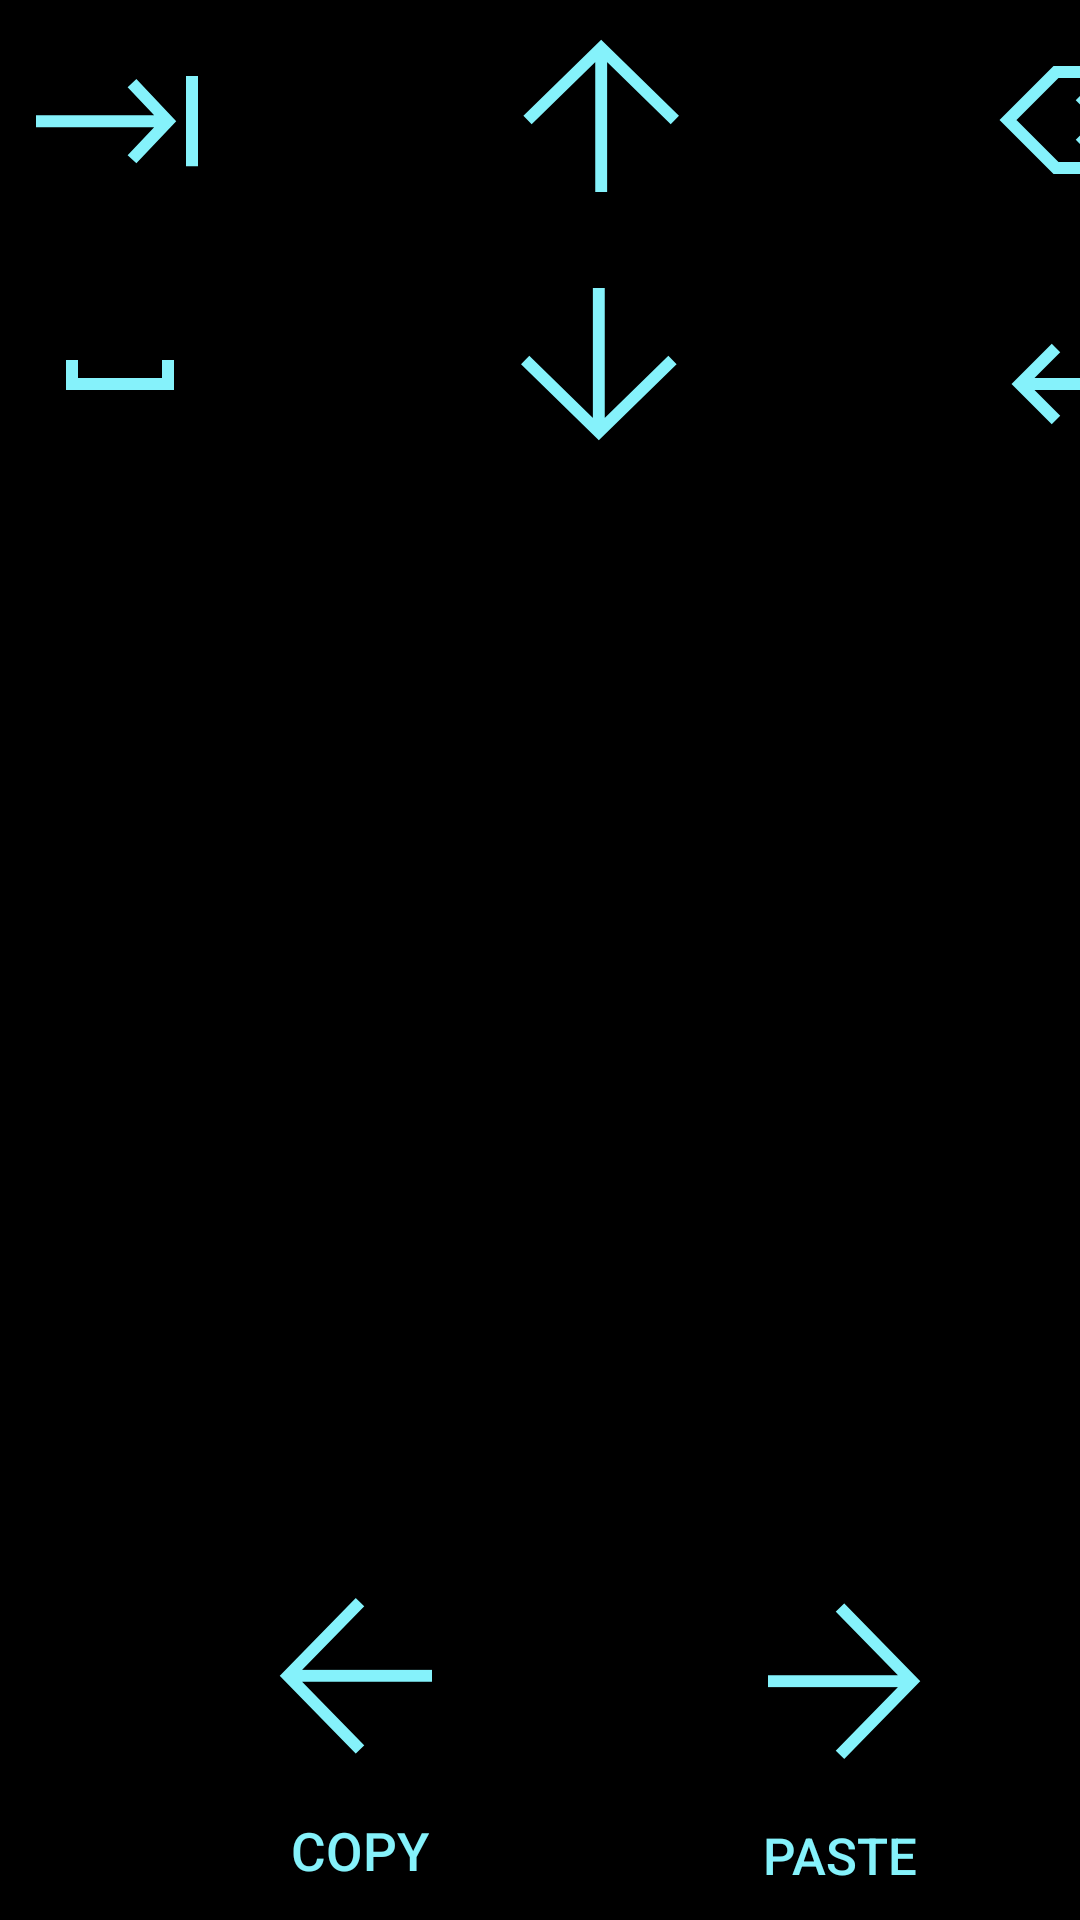

The Android layout XML behind this screen, and the referenced resources:
<!-- AndroidManifest.xml: application theme Theme.EditorsKeyboard -->
<!-- res/layout/keyboard_horizontal.xml -->
<?xml version="1.0" encoding="utf-8"?>
<LinearLayout xmlns:android="http://schemas.android.com/apk/res/android"
    android:id="@+id/background"
    android:layout_width="match_parent"
    android:layout_height="wrap_content"
    android:orientation="horizontal"
    android:gravity="center_horizontal"
    android:background="#000000">
    <LinearLayout
        android:layout_width="wrap_content"
        android:layout_height="wrap_content"
        android:orientation="vertical">
        <ImageButton
            android:id="@+id/tab_key"
            android:layout_width="80dp"
            android:layout_height="80dp"
            android:background="@color/button_background"
            android:src="@drawable/tab_key"/>
        <ImageButton
            android:id="@+id/space_key"
            android:layout_width="80dp"
            android:layout_height="80dp"
            android:background="@color/button_background"
            android:src="@drawable/space_key"/>
    </LinearLayout>
    <LinearLayout
        android:id="@+id/second_row"
        android:layout_width="wrap_content"
        android:layout_height="match_parent"
        android:orientation="vertical"
        android:gravity="bottom">
        <ImageButton
            android:id="@+id/button_left"
            android:layout_width="80dp"
            android:layout_height="80dp"
            android:background="@color/button_background"
            android:src="@drawable/arrow_up"
            android:rotation="270.0"/>
        <Button
            android:id="@+id/button_copy"
            android:layout_width="80dp"
            android:layout_height="40dp"
            android:layout_marginBottom="1dp"
            android:paddingTop="6dp"
            android:paddingBottom="10dp"
            android:paddingStart="8dp"
            android:paddingEnd="8dp"
            android:textSize="16sp"
            android:autoSizeTextType="uniform"
            android:background="@color/button_background"
            android:text="@string/button_copy"
            android:textAllCaps="true"
            android:textColor="@color/button_foreground"/>
    </LinearLayout>
    <LinearLayout
        android:layout_width="wrap_content"
        android:layout_height="wrap_content"
        android:orientation="vertical">
        <ImageButton
            android:id="@+id/button_up"
            android:layout_width="80dp"
            android:layout_height="80dp"
            android:background="@color/button_background"
            android:src="@drawable/arrow_up"/>
        <ImageButton
            android:id="@+id/button_down"
            android:layout_width="80dp"
            android:layout_height="80dp"
            android:background="@color/button_background"
            android:src="@drawable/arrow_up"
            android:rotation="180.0"/>
    </LinearLayout>
    <LinearLayout
        android:id="@+id/fourth_row"
        android:layout_width="wrap_content"
        android:layout_height="match_parent"
        android:orientation="vertical"
        android:gravity="bottom">
        <ImageButton
            android:id="@+id/button_right"
            android:layout_width="80dp"
            android:layout_height="80dp"
            android:background="@color/button_background"
            android:src="@drawable/arrow_up"
            android:rotation="90.0"/>
        <Button
            android:id="@+id/button_paste"
            android:layout_width="80dp"
            android:layout_height="39dp"
            android:layout_marginTop="1dp"
            android:paddingTop="6dp"
            android:paddingBottom="10dp"
            android:paddingStart="8dp"
            android:paddingEnd="8dp"
            android:textSize="16sp"
            android:autoSizeTextType="uniform"
            android:background="@color/button_background"
            android:textColor="@color/button_foreground"
            android:text="@string/button_paste"
            android:textAllCaps="true"/>
    </LinearLayout>
    <LinearLayout
        android:layout_width="wrap_content"
        android:layout_height="wrap_content"
        android:orientation="vertical">
        <ImageButton
            android:id="@+id/backspace_key"
            android:layout_width="80dp"
            android:layout_height="80dp"
            android:background="@color/button_background"
            android:src="@drawable/backspace_key"/>
        <ImageButton
            android:id="@+id/enter_key"
            android:layout_width="80dp"
            android:layout_height="80dp"
            android:background="@color/button_background"
            android:src="@drawable/enter_key"/>
    </LinearLayout>
</LinearLayout>
<!-- resources referenced by this layout -->
<resources>
  <color name="button_background">#FF000000</color>
  <color name="button_foreground">#85F2FB</color>
  <!-- drawable arrow_up (drawable) -->
  <?xml version="1.0" encoding="utf-8"?>
  <vector xmlns:android="http://schemas.android.com/apk/res/android"
      android:width="80dp"
      android:height="80dp"
      android:viewportWidth="101"
      android:viewportHeight="100">
      <path android:pathData="M 20,50 L 51,20 L 82,50 M 51,20 L 51,80"
          android:strokeWidth="5"
          android:strokeColor="@color/button_foreground"/>
  </vector>
  <!-- drawable backspace_key (drawable) -->
  <?xml version="1.0" encoding="utf-8"?>
  <vector xmlns:android="http://schemas.android.com/apk/res/android"
      android:height="80dp"
      android:width="80dp"
      android:viewportHeight="100" android:viewportWidth="100">
      <path android:pathData="M 40,30 L 90,30 L 90,70 L 40,70 L 20,50 Z M 50,40 L 70,60 M 70,40 L 50,60"
          android:strokeColor="@color/button_foreground"
          android:strokeWidth="5"/>
  </vector>
  <!-- drawable enter_key (drawable) -->
  <?xml version="1.0" encoding="utf-8"?>
  <vector xmlns:android="http://schemas.android.com/apk/res/android"
      android:height="80dp"
      android:width="80dp"
      android:viewportHeight="100" android:viewportWidth="100">
      <path android:pathData="M 40,45 L 25,60 L 40,75 M 25,60 L 75,60 L 75,20"
          android:strokeColor="@color/button_foreground"
          android:strokeWidth="5"/>
  </vector>
  <!-- drawable space_key (drawable) -->
  <?xml version="1.0" encoding="utf-8"?>
  <vector xmlns:android="http://schemas.android.com/apk/res/android"
      android:height="80dp"
      android:width="80dp"
      android:viewportHeight="100" android:viewportWidth="100">
      <path android:pathData="M 30,50 L 30,60 L 70,60 L 70,50"
          android:strokeColor="@color/button_foreground"
          android:strokeWidth="5"/>
  </vector>
  <!-- drawable tab_key (drawable) -->
  <?xml version="1.0" encoding="utf-8"?>
  <vector xmlns:android="http://schemas.android.com/apk/res/android"
      android:height="80dp"
      android:width="80dp"
      android:viewportHeight="101" android:viewportWidth="100">
      <path android:pathData="M 55,35 L 70,51 L 55,67 M 15,51 L 70,51 M 80,32 L 80,70"
          android:strokeColor="@color/button_foreground"
          android:strokeWidth="5"/>
  </vector>
  <string name="button_copy">COPY</string>
  <string name="button_paste">PASTE</string>
  <style name="Theme.EditorsKeyboard" parent="android:Theme.Material.NoActionBar" />
</resources>
